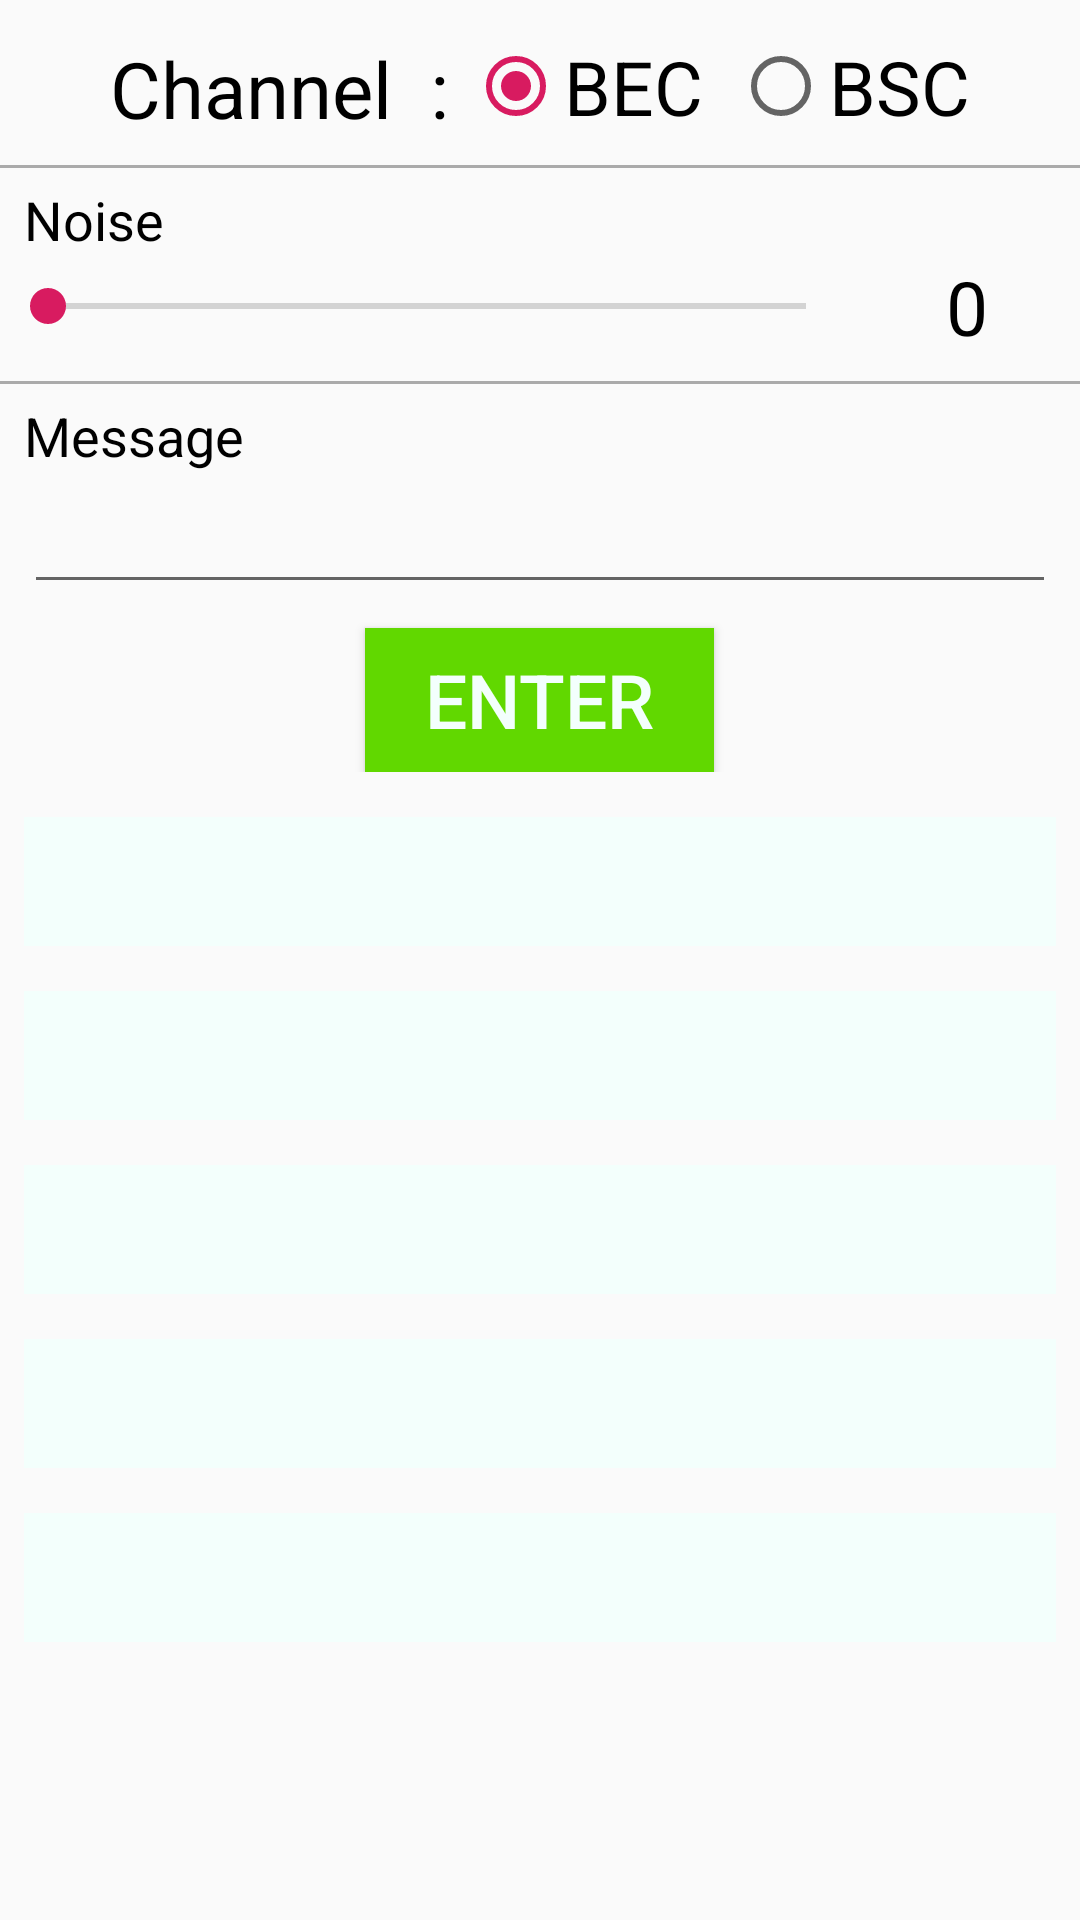

Produce the Android XML layout that renders to this screen, including the resource entries it uses.
<!-- AndroidManifest.xml: application theme AppTheme -->
<!-- res/layout/activity_noise.xml -->
<?xml version="1.0" encoding="utf-8"?>
<LinearLayout xmlns:android="http://schemas.android.com/apk/res/android"
    xmlns:app="http://schemas.android.com/apk/res-auto"
    xmlns:tools="http://schemas.android.com/tools"
    android:layout_width="match_parent"
    android:orientation="vertical"
    android:layout_height="match_parent"
    tools:context=".noise">
    <GridLayout
        android:layout_width="wrap_content"
        android:layout_height="wrap_content"
        android:layout_marginStart="8dp"
        android:layout_marginTop="12dp"
        android:layout_marginEnd="8dp"
        android:layout_marginBottom="8dp"
        android:layout_gravity="center_horizontal"
        android:columnCount="2"
        app:layout_constraintBottom_toBottomOf="parent"
        app:layout_constraintEnd_toEndOf="parent"
        app:layout_constraintStart_toStartOf="parent"
        app:layout_constraintTop_toTopOf="parent">
        <TextView
            android:layout_width="wrap_content"
            android:layout_height="wrap_content"
            android:text="Channel  : "
            android:textSize="26dp"
            android:textColor="#000"/>
        <RadioGroup
            android:id="@+id/cha"
            android:layout_width="match_parent"
            android:layout_height="wrap_content"
            android:orientation="horizontal"
            >
            <RadioButton
                android:id="@+id/BEC"
                android:layout_width="wrap_content"
                android:layout_height="wrap_content"
                android:layout_gravity="left"
                android:checked="true"
                android:layout_weight="1"
                android:textSize="25dp"
                android:text="BEC"
                android:layout_marginRight="10dp"
                />
            <RadioButton
                android:id="@+id/BSC"
                android:layout_width="wrap_content"
                android:layout_height="wrap_content"
                android:layout_gravity="right"
                android:checked="false"
                android:layout_weight="1"
                android:textSize="25dp"
                android:text="BSC"
                />
        </RadioGroup>
    </GridLayout>
    <View
        android:layout_width="match_parent"
        android:layout_height="1dp"
        android:background="@android:color/darker_gray"/>
    <TextView
        android:layout_width="match_parent"
        android:layout_height="wrap_content"
        android:layout_gravity="left"
        android:paddingLeft="8dp"
        android:paddingTop="5dp"
        android:text="Noise"
        android:textColor="#000"
        android:textSize="18dp"/>
<LinearLayout
    android:layout_width="match_parent"
    android:layout_height="wrap_content"
    android:orientation="horizontal"
    android:weightSum="100">

    <SeekBar
        android:id="@+id/seekBar"
        android:layout_width="wrap_content"
        android:layout_height="wrap_content"
        android:layout_gravity="center_vertical"
        android:layout_weight="80"
        android:max="100"
        android:progress="0" />

    <TextView
        android:id="@+id/seek"
        android:layout_width="wrap_content"
        android:layout_height="wrap_content"
        android:layout_weight="20"
        android:gravity="center_horizontal"
        android:text="0"
        android:textColor="#000"
        android:textSize="25dp" />

</LinearLayout>
    <View
        android:layout_width="match_parent"
        android:layout_height="1dp"
        android:layout_marginTop="8dp"
        android:background="@android:color/darker_gray"/>
    <TextView
        android:layout_width="match_parent"
        android:layout_height="wrap_content"
        android:layout_gravity="left"
        android:paddingLeft="8dp"
        android:paddingTop="5dp"
        android:text="Message"
        android:textColor="#000"
        android:textSize="18dp"/>

    <EditText
        android:id="@+id/message"
        android:layout_width="match_parent"
        android:layout_height="wrap_content"
        android:layout_marginLeft="8dp"
        android:layout_marginRight="8dp"
        android:ems="10"
        android:inputType="numberSigned"
        android:maxLines="1"
        android:scrollHorizontally="true"
        android:textColor="#000"
        android:textSize="20dp" />

    <LinearLayout
        android:layout_width="match_parent"
        android:layout_height="wrap_content"
        android:gravity="center_horizontal">

        <Button
            android:id="@+id/gen"
            android:layout_width="wrap_content"
            android:layout_height="wrap_content"
            android:layout_marginTop="8dp"
            android:background="@color/buttondark"
            android:paddingLeft="20dp"
            android:paddingRight="20dp"
            android:text="Enter"
            android:textColor="@color/back"
            android:textSize="25dp" />
    </LinearLayout>

    <EditText
        android:paddingTop="8dp"
        android:paddingBottom="8dp"
        android:layout_marginTop="15dp"
        android:background="@color/back"
        android:id="@+id/s1"
        android:layout_width="match_parent"
        android:layout_height="wrap_content"
        android:maxLines="1"
        android:scrollHorizontally="true"
        android:ems="10"
        android:maxLength="0"
        android:layout_marginLeft="8dp"
        android:layout_marginRight="8dp"
        android:textSize="20sp"
        android:textColor="#000"
        android:inputType="numberSigned" />

    <EditText
        android:paddingTop="8dp"
        android:paddingBottom="8dp"
        android:layout_marginTop="15dp"
        android:background="@color/back"
        android:id="@+id/s2"
        android:layout_width="match_parent"
        android:layout_height="wrap_content"
        android:maxLines="1"
        android:scrollHorizontally="true"
        android:ems="10"
        android:maxLength="0"
        android:layout_marginLeft="8dp"
        android:layout_marginRight="8dp"
        android:textSize="20sp"
        android:textColor="#000"
        android:inputType="numberSigned" />

    <EditText
        android:paddingTop="8dp"
        android:paddingBottom="8dp"
        android:layout_marginTop="15dp"
        android:background="@color/back"
        android:id="@+id/s3"
        android:layout_width="match_parent"
        android:layout_height="wrap_content"
        android:maxLines="1"
        android:scrollHorizontally="true"
        android:ems="10"
        android:maxLength="0"
        android:layout_marginLeft="8dp"
        android:layout_marginRight="8dp"
        android:textSize="20sp"
        android:textColor="#000"
        android:inputType="numberSigned" />

    <EditText
        android:paddingTop="8dp"
        android:paddingBottom="8dp"
        android:layout_marginTop="15dp"
        android:background="@color/back"
        android:id="@+id/s4"
        android:layout_width="match_parent"
        android:layout_height="wrap_content"
        android:maxLines="1"
        android:scrollHorizontally="true"
        android:ems="10"
        android:maxLength="0"
        android:layout_marginLeft="8dp"
        android:layout_marginRight="8dp"
        android:textSize="20sp"
        android:textColor="#000"
        android:inputType="numberSigned" />

    <EditText
        android:paddingTop="8dp"
        android:paddingBottom="8dp"
        android:layout_marginTop="15dp"
        android:background="@color/back"
        android:id="@+id/s5"
        android:layout_width="match_parent"
        android:layout_height="wrap_content"
        android:maxLines="1"
        android:scrollHorizontally="true"
        android:ems="10"
        android:maxLength="0"
        android:layout_marginLeft="8dp"
        android:layout_marginRight="8dp"
        android:textSize="20sp"
        android:textColor="#000"
        android:inputType="numberSigned" />

</LinearLayout>
<!-- resources referenced by this layout -->
<resources>
  <color name="back">#F3FFFC</color>
  <color name="buttondark">#61d800</color>
  <style name="AppTheme" parent="@style/Theme.AppCompat.Light">
          <item name="colorPrimary">@color/colorPrimary</item>
          <item name="colorPrimaryDark">@color/colorPrimaryDark</item>
          <item name="colorAccent">@color/colorAccent</item>
      </style>
  <color name="colorPrimary">#61d800</color>
  <color name="colorPrimaryDark">#000000</color>
  <color name="colorAccent">#D81B60</color>
</resources>
